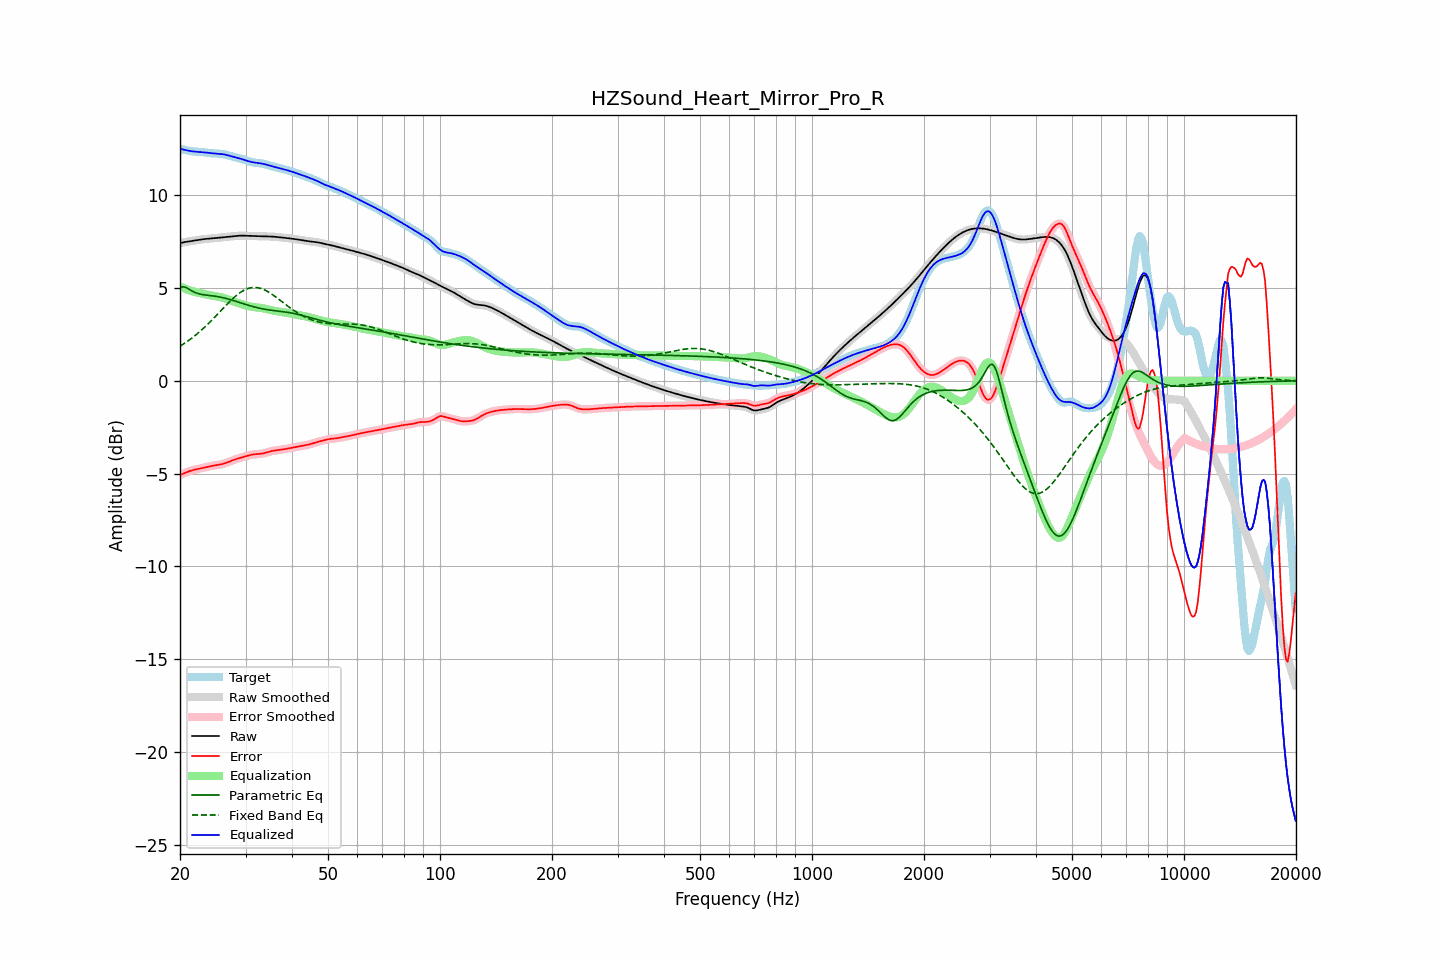

The data file committed next to this chart (first rows):
frequency, raw, error, smoothed, error_smoothed, equalization, parametric_eq, fixed_band_eq, equalized_raw, equalized_smoothed, target
20.00, 7.42, -5.08, 7.42, -5.08, 5.08, 5.02, 1.86, 12.51, 12.51, 12.50
20.20, 7.44, -5.04, 7.44, -5.04, 5.04, 5.04, 1.92, 12.48, 12.48, 12.49
20.40, 7.46, -5.01, 7.46, -5.01, 5.00, 5.07, 1.97, 12.46, 12.46, 12.47
20.61, 7.48, -4.97, 7.48, -4.97, 4.97, 5.04, 2.03, 12.45, 12.45, 12.45
20.81, 7.49, -4.93, 7.49, -4.93, 4.93, 5.02, 2.09, 12.43, 12.43, 12.43
21.02, 7.51, -4.90, 7.51, -4.90, 4.90, 4.97, 2.15, 12.41, 12.41, 12.41
21.23, 7.52, -4.87, 7.52, -4.87, 4.87, 4.92, 2.21, 12.39, 12.39, 12.39
21.44, 7.53, -4.84, 7.53, -4.84, 4.84, 4.87, 2.28, 12.38, 12.38, 12.37
21.66, 7.55, -4.82, 7.55, -4.82, 4.82, 4.82, 2.34, 12.37, 12.37, 12.36
21.87, 7.56, -4.79, 7.56, -4.80, 4.80, 4.78, 2.41, 12.36, 12.36, 12.36
22.09, 7.57, -4.78, 7.57, -4.78, 4.77, 4.74, 2.48, 12.35, 12.35, 12.35
22.31, 7.59, -4.76, 7.59, -4.76, 4.75, 4.71, 2.56, 12.34, 12.34, 12.35
22.54, 7.60, -4.74, 7.60, -4.74, 4.74, 4.68, 2.63, 12.34, 12.34, 12.34
22.76, 7.62, -4.72, 7.62, -4.72, 4.72, 4.66, 2.71, 12.33, 12.33, 12.34
22.99, 7.63, -4.70, 7.63, -4.70, 4.70, 4.65, 2.78, 12.33, 12.33, 12.33
23.22, 7.64, -4.68, 7.64, -4.68, 4.68, 4.63, 2.86, 12.32, 12.32, 12.32
23.45, 7.65, -4.66, 7.65, -4.66, 4.66, 4.62, 2.94, 12.31, 12.31, 12.31
23.69, 7.66, -4.64, 7.66, -4.64, 4.64, 4.61, 3.03, 12.30, 12.30, 12.29
23.92, 7.66, -4.62, 7.66, -4.62, 4.62, 4.60, 3.11, 12.28, 12.28, 12.28
24.16, 7.67, -4.60, 7.67, -4.60, 4.60, 4.59, 3.20, 12.27, 12.27, 12.27
24.40, 7.68, -4.59, 7.68, -4.59, 4.59, 4.58, 3.29, 12.27, 12.27, 12.26
24.65, 7.68, -4.57, 7.68, -4.57, 4.57, 4.57, 3.37, 12.26, 12.26, 12.26
24.89, 7.69, -4.56, 7.69, -4.56, 4.56, 4.56, 3.46, 12.25, 12.25, 12.25
25.14, 7.70, -4.54, 7.70, -4.55, 4.55, 4.54, 3.56, 12.25, 12.25, 12.25
25.39, 7.71, -4.53, 7.71, -4.53, 4.53, 4.53, 3.65, 12.24, 12.24, 12.24
25.65, 7.72, -4.52, 7.72, -4.52, 4.51, 4.51, 3.74, 12.23, 12.23, 12.24
25.91, 7.73, -4.50, 7.73, -4.50, 4.49, 4.49, 3.83, 12.22, 12.22, 12.23
26.16, 7.74, -4.47, 7.74, -4.47, 4.47, 4.47, 3.92, 12.21, 12.21, 12.22
26.43, 7.75, -4.45, 7.75, -4.45, 4.44, 4.45, 4.01, 12.19, 12.19, 12.20
26.69, 7.76, -4.42, 7.76, -4.42, 4.41, 4.43, 4.10, 12.17, 12.17, 12.18
26.96, 7.77, -4.38, 7.77, -4.38, 4.38, 4.41, 4.19, 12.15, 12.15, 12.15
27.23, 7.78, -4.35, 7.78, -4.35, 4.35, 4.38, 4.27, 12.12, 12.12, 12.12
27.50, 7.78, -4.31, 7.78, -4.31, 4.32, 4.36, 4.36, 12.10, 12.10, 12.10
27.77, 7.79, -4.28, 7.79, -4.28, 4.28, 4.33, 4.44, 12.08, 12.08, 12.07
28.05, 7.80, -4.25, 7.80, -4.25, 4.25, 4.31, 4.52, 12.05, 12.05, 12.05
28.33, 7.81, -4.22, 7.81, -4.22, 4.22, 4.28, 4.59, 12.03, 12.03, 12.03
28.62, 7.82, -4.19, 7.82, -4.19, 4.19, 4.25, 4.66, 12.01, 12.01, 12.01
28.90, 7.82, -4.17, 7.82, -4.17, 4.17, 4.22, 4.73, 11.99, 11.99, 11.99
29.19, 7.82, -4.14, 7.82, -4.14, 4.14, 4.19, 4.79, 11.96, 11.96, 11.97
29.48, 7.82, -4.12, 7.82, -4.12, 4.11, 4.17, 4.84, 11.94, 11.94, 11.94
29.78, 7.82, -4.09, 7.82, -4.09, 4.09, 4.14, 4.89, 11.91, 11.91, 11.91
30.08, 7.82, -4.07, 7.82, -4.06, 4.06, 4.11, 4.93, 11.88, 11.88, 11.88
30.38, 7.81, -4.04, 7.81, -4.04, 4.04, 4.08, 4.97, 11.85, 11.85, 11.85
30.68, 7.81, -4.01, 7.81, -4.02, 4.02, 4.06, 4.99, 11.83, 11.83, 11.82
30.99, 7.80, -4.00, 7.81, -3.99, 4.00, 4.03, 5.01, 11.80, 11.80, 11.80
31.30, 7.80, -3.98, 7.80, -3.98, 3.98, 4.01, 5.02, 11.79, 11.79, 11.78
31.61, 7.80, -3.97, 7.80, -3.97, 3.97, 3.98, 5.03, 11.77, 11.77, 11.77
31.93, 7.80, -3.96, 7.80, -3.96, 3.96, 3.96, 5.03, 11.76, 11.76, 11.75
32.24, 7.79, -3.95, 7.79, -3.95, 3.95, 3.94, 5.02, 11.75, 11.75, 11.75
32.57, 7.79, -3.95, 7.79, -3.95, 3.94, 3.92, 5.00, 11.73, 11.73, 11.74
32.89, 7.79, -3.94, 7.79, -3.94, 3.93, 3.90, 4.98, 11.72, 11.72, 11.73
33.22, 7.79, -3.93, 7.79, -3.93, 3.92, 3.88, 4.95, 11.70, 11.70, 11.71
33.55, 7.79, -3.91, 7.79, -3.91, 3.90, 3.87, 4.92, 11.69, 11.69, 11.70
33.89, 7.78, -3.89, 7.78, -3.89, 3.88, 3.85, 4.88, 11.67, 11.67, 11.67
34.23, 7.78, -3.86, 7.78, -3.86, 3.86, 3.84, 4.83, 11.65, 11.65, 11.65
34.57, 7.78, -3.84, 7.78, -3.84, 3.84, 3.82, 4.78, 11.62, 11.62, 11.62
34.92, 7.78, -3.81, 7.78, -3.81, 3.82, 3.81, 4.73, 11.60, 11.60, 11.59
35.27, 7.77, -3.79, 7.77, -3.79, 3.80, 3.80, 4.67, 11.57, 11.57, 11.57
35.62, 7.77, -3.78, 7.77, -3.78, 3.78, 3.79, 4.61, 11.55, 11.55, 11.54
35.97, 7.76, -3.76, 7.76, -3.76, 3.76, 3.78, 4.55, 11.52, 11.52, 11.52
... 635 more rows
